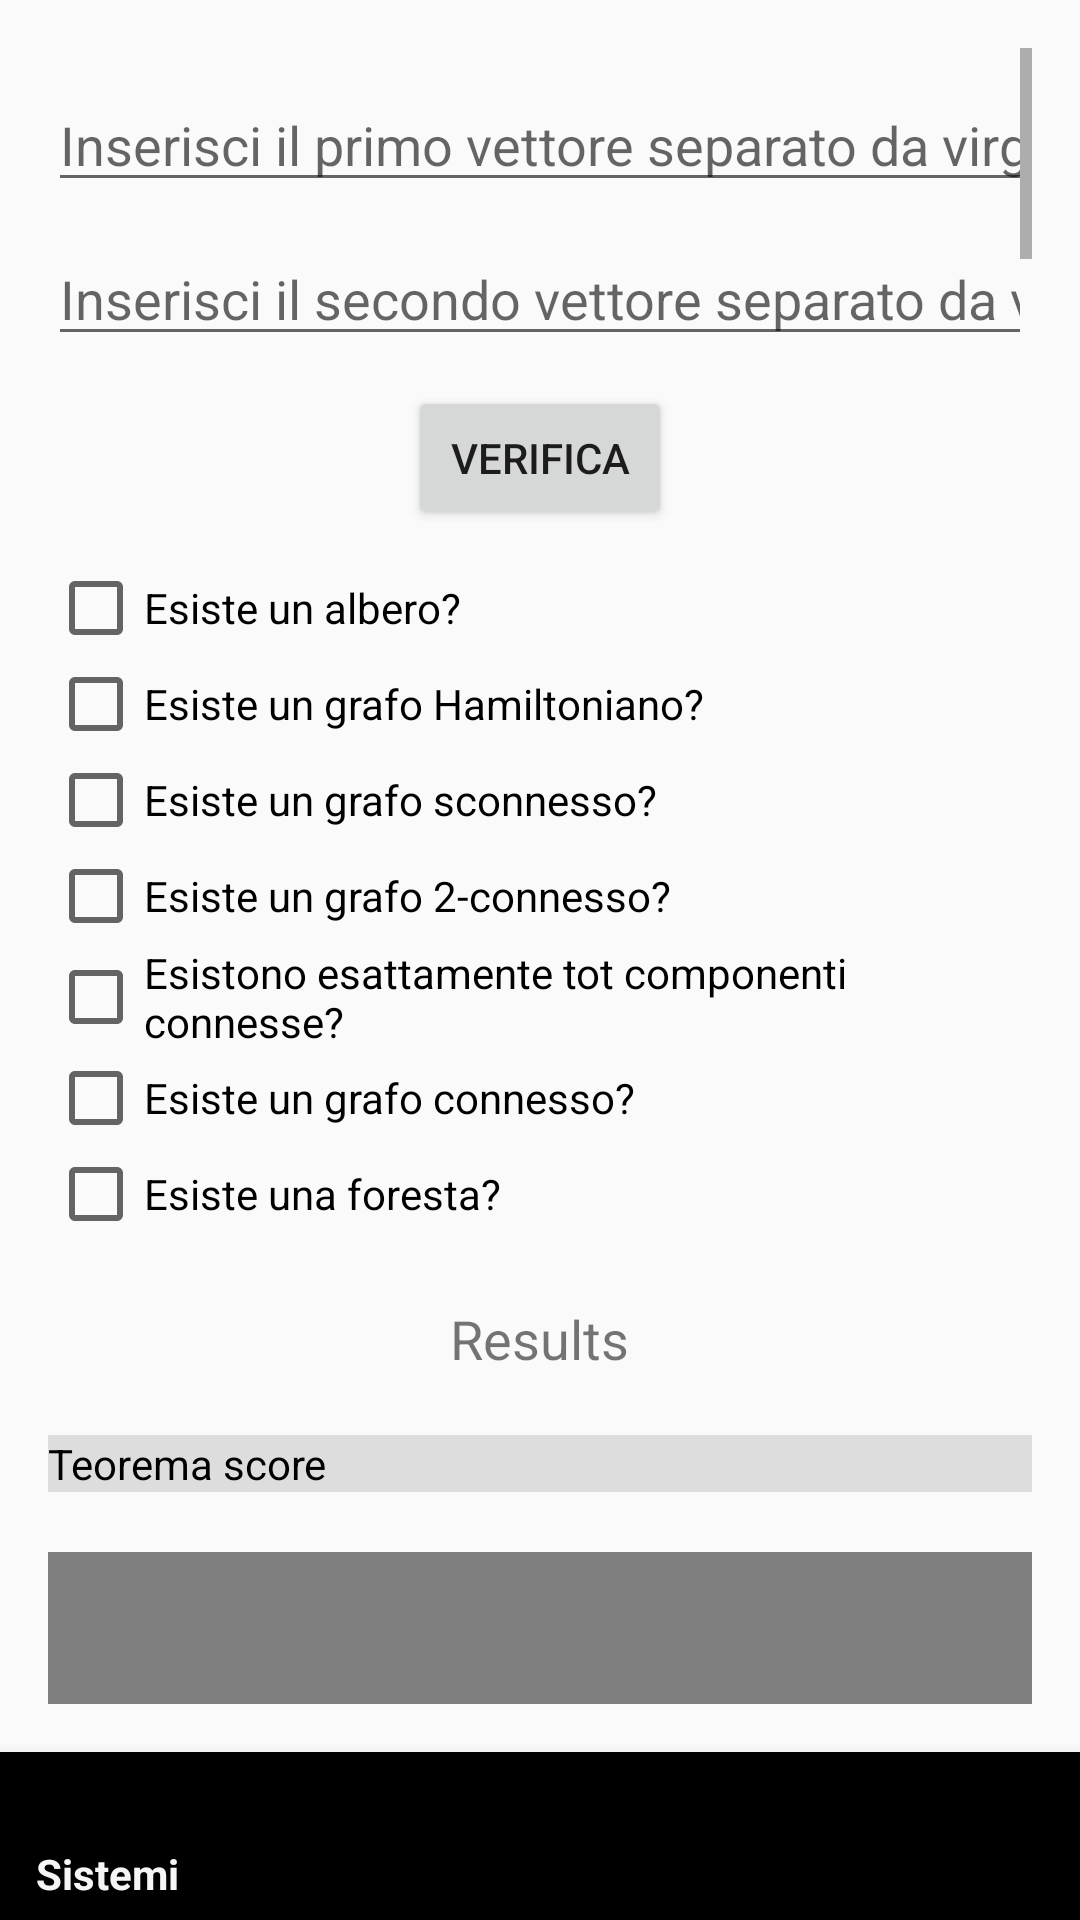

Here is an Android app screen rendered from its layout file. Give the layout XML and the strings, colors and styles it references.
<!-- AndroidManifest.xml: application theme Theme.AppCompat.DayNight -->
<!-- res/layout/grafi.xml -->
<?xml version="1.0" encoding="utf-8"?>
<RelativeLayout xmlns:android="http://schemas.android.com/apk/res/android"
    xmlns:tools="http://schemas.android.com/tools"
    xmlns:app="http://schemas.android.com/apk/res-auto"
    android:layout_width="match_parent"
    android:layout_height="match_parent"
    tools:context=".Grafi">

    <ScrollView
        android:layout_width="match_parent"
        android:layout_height="match_parent"
        android:layout_above="@id/bottom_navigation"
        android:padding="16dp">

        <RelativeLayout
            android:layout_width="match_parent"
            android:layout_height="wrap_content">

            <EditText
                android:id="@+id/vector1EditText"
                android:layout_width="match_parent"
                android:layout_height="wrap_content"
                android:layout_marginTop="10dp"
                android:hint="Inserisci il primo vettore separato da virgole"
                android:inputType="text" />

            <EditText
                android:id="@+id/vector2EditText"
                android:layout_width="match_parent"
                android:layout_height="wrap_content"
                android:layout_below="@id/vector1EditText"
                android:layout_marginTop="10dp"
                android:hint="Inserisci il secondo vettore separato da virgole"
                android:inputType="text" />

            <Button
                android:id="@+id/verifyButton"
                android:layout_width="wrap_content"
                android:layout_height="wrap_content"
                android:layout_below="@id/vector2EditText"
                android:layout_centerHorizontal="true"
                android:layout_marginTop="10dp"
                android:text="Verifica" />

            <CheckBox
                android:id="@+id/treeCheckBox"
                android:layout_width="wrap_content"
                android:layout_height="wrap_content"
                android:layout_below="@id/verifyButton"
                android:layout_marginTop="10dp"
                android:text="Esiste un albero?" />

            <CheckBox
                android:id="@+id/hamiltonianCheckBox"
                android:layout_width="wrap_content"
                android:layout_height="wrap_content"
                android:layout_below="@id/treeCheckBox"
                android:text="Esiste un grafo Hamiltoniano?" />

            <CheckBox
                android:id="@+id/disconnectedCheckBox"
                android:layout_width="wrap_content"
                android:layout_height="wrap_content"
                android:layout_below="@id/hamiltonianCheckBox"
                android:text="Esiste un grafo sconnesso?" />

            <CheckBox
                android:id="@+id/twoConnectedCheckBox"
                android:layout_width="wrap_content"
                android:layout_height="wrap_content"
                android:layout_below="@id/disconnectedCheckBox"
                android:text="Esiste un grafo 2-connesso?" />

            <CheckBox
                android:id="@+id/threeComponentsCheckBox"
                android:layout_width="wrap_content"
                android:layout_height="wrap_content"
                android:layout_below="@id/twoConnectedCheckBox"
                android:text="Esistono esattamente tot componenti connesse?" />

            <CheckBox
                android:id="@+id/connectedCheckBox"
                android:layout_width="wrap_content"
                android:layout_height="wrap_content"
                android:layout_below="@id/threeComponentsCheckBox"
                android:text="Esiste un grafo connesso?" />

            <CheckBox
                android:id="@+id/forestaCheckBox"
                android:layout_width="wrap_content"
                android:layout_height="wrap_content"
                android:layout_below="@id/connectedCheckBox"
                android:text="Esiste una foresta?" />

            <TextView
                android:id="@+id/resultTextView"
                android:layout_width="wrap_content"
                android:layout_height="wrap_content"
                android:layout_below="@id/forestaCheckBox"
                android:layout_centerHorizontal="true"
                android:layout_marginTop="20dp"
                android:text="Results"
                android:textSize="18sp" />

            <TextView
                android:id="@+id/processTextView"
                android:layout_width="match_parent"
                android:layout_height="wrap_content"
                android:layout_below="@id/resultTextView"
                android:layout_marginTop="20dp"
                android:text="Teorema score"
                android:textSize="14sp"
                android:textColor="#000000"
                android:background="#DDDDDD" />

            <com.example.fondamentiapp.GraphView
                android:id="@+id/graphView"
                android:layout_width="match_parent"
                android:layout_height="1000dp"
                android:layout_below="@id/processTextView"
                android:layout_marginTop="20dp" />

            <com.example.fondamentiapp.GraphView
                android:id="@+id/graphView2"
                android:layout_width="match_parent"
                android:layout_height="1000dp"
                android:layout_below="@id/graphView"
                android:layout_marginTop="20dp" />

            <com.example.fondamentiapp.GraphView
                android:id="@+id/graphView3"
                android:layout_width="match_parent"
                android:layout_height="1000dp"
                android:layout_below="@id/graphView2"
                android:layout_marginTop="20dp" />
            <com.example.fondamentiapp.GraphView
                android:id="@+id/graphView4"
                android:layout_width="match_parent"
                android:layout_height="1000dp"
                android:layout_below="@id/graphView3"
                android:layout_marginTop="20dp" />
        </RelativeLayout>

    </ScrollView>

    <com.google.android.material.bottomnavigation.BottomNavigationView
        android:id="@+id/bottom_navigation"
        android:layout_width="match_parent"
        android:layout_height="wrap_content"
        android:layout_alignParentBottom="true"
        android:background="@color/black"
        app:menu="@menu/bottom_nav_menu"
        app:itemIconTint="@color/bottom_nav_item_color"
        app:itemTextColor="@color/bottom_nav_item_color"
        app:labelVisibilityMode="labeled" />

</RelativeLayout>
<!-- resources referenced by this layout -->
<resources>
  <color name="black">#FF000000</color>
</resources>
